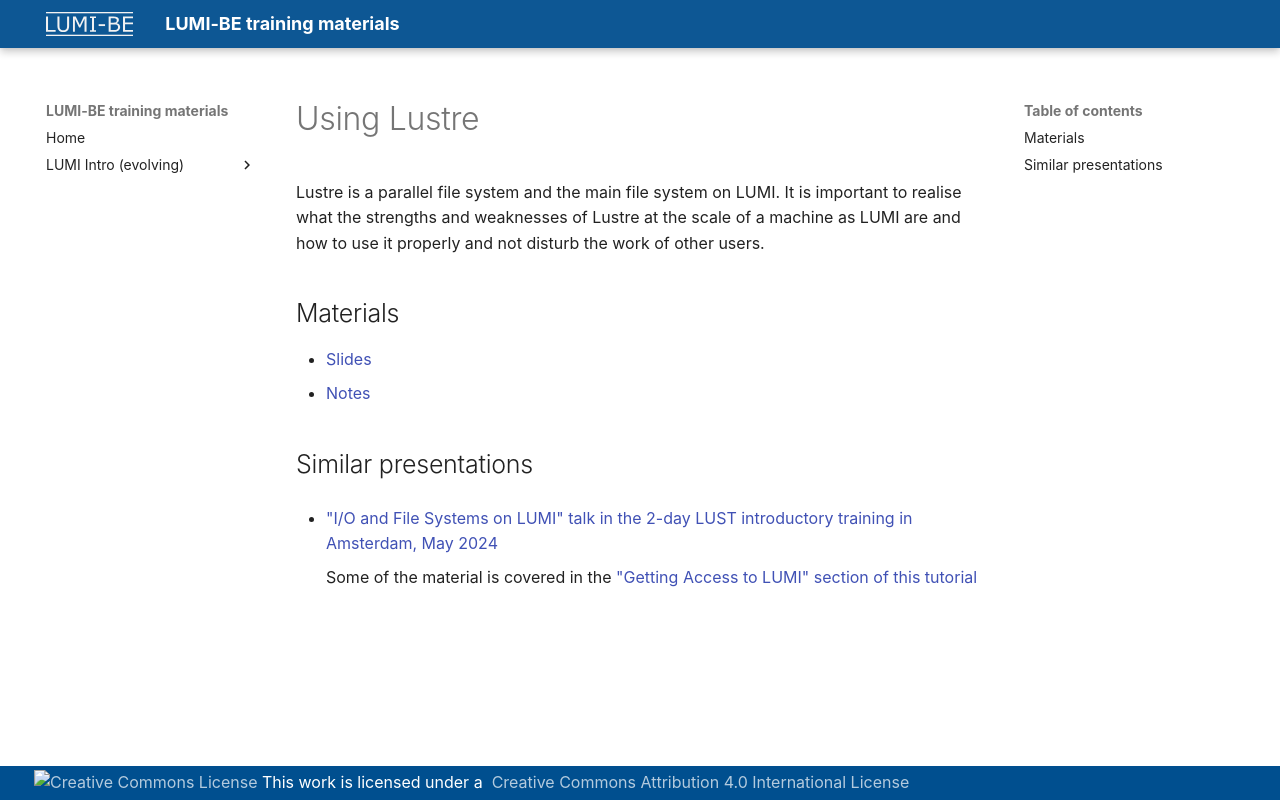

repository: klust/LUMI-BE-training-materials · page: intro-evolving/M09-Lustre/index.html · generator: mkdocs

# Using Lustre

<!-- *Presenter: Kurt Lust*  -->

Lustre is a parallel file system and the main file system on LUMI.
It is important to realise what the strengths and weaknesses of Lustre at the
scale of a machine as LUMI are and how to use it properly and not disturb the
work of other users.


## Materials

-   [Slides](https://465000095.lumidata.eu/training-materials-web/intro-evolving/files/LUMI-BE-Intro-evolving-09-Lustre.pdf)
-   [Notes](09-Lustre.md)


## Similar presentations

-   ["I/O and File Systems on LUMI" talk in the 2-day LUST introductory training in Amsterdam, May 2024](https://lumi-supercomputer.github.io/LUMI-training-materials/2day-20240502/extra_08_Lustre/)
  
    Some of the material is covered in the ["Getting Access to LUMI" section of this tutorial](M03-Access.md)
